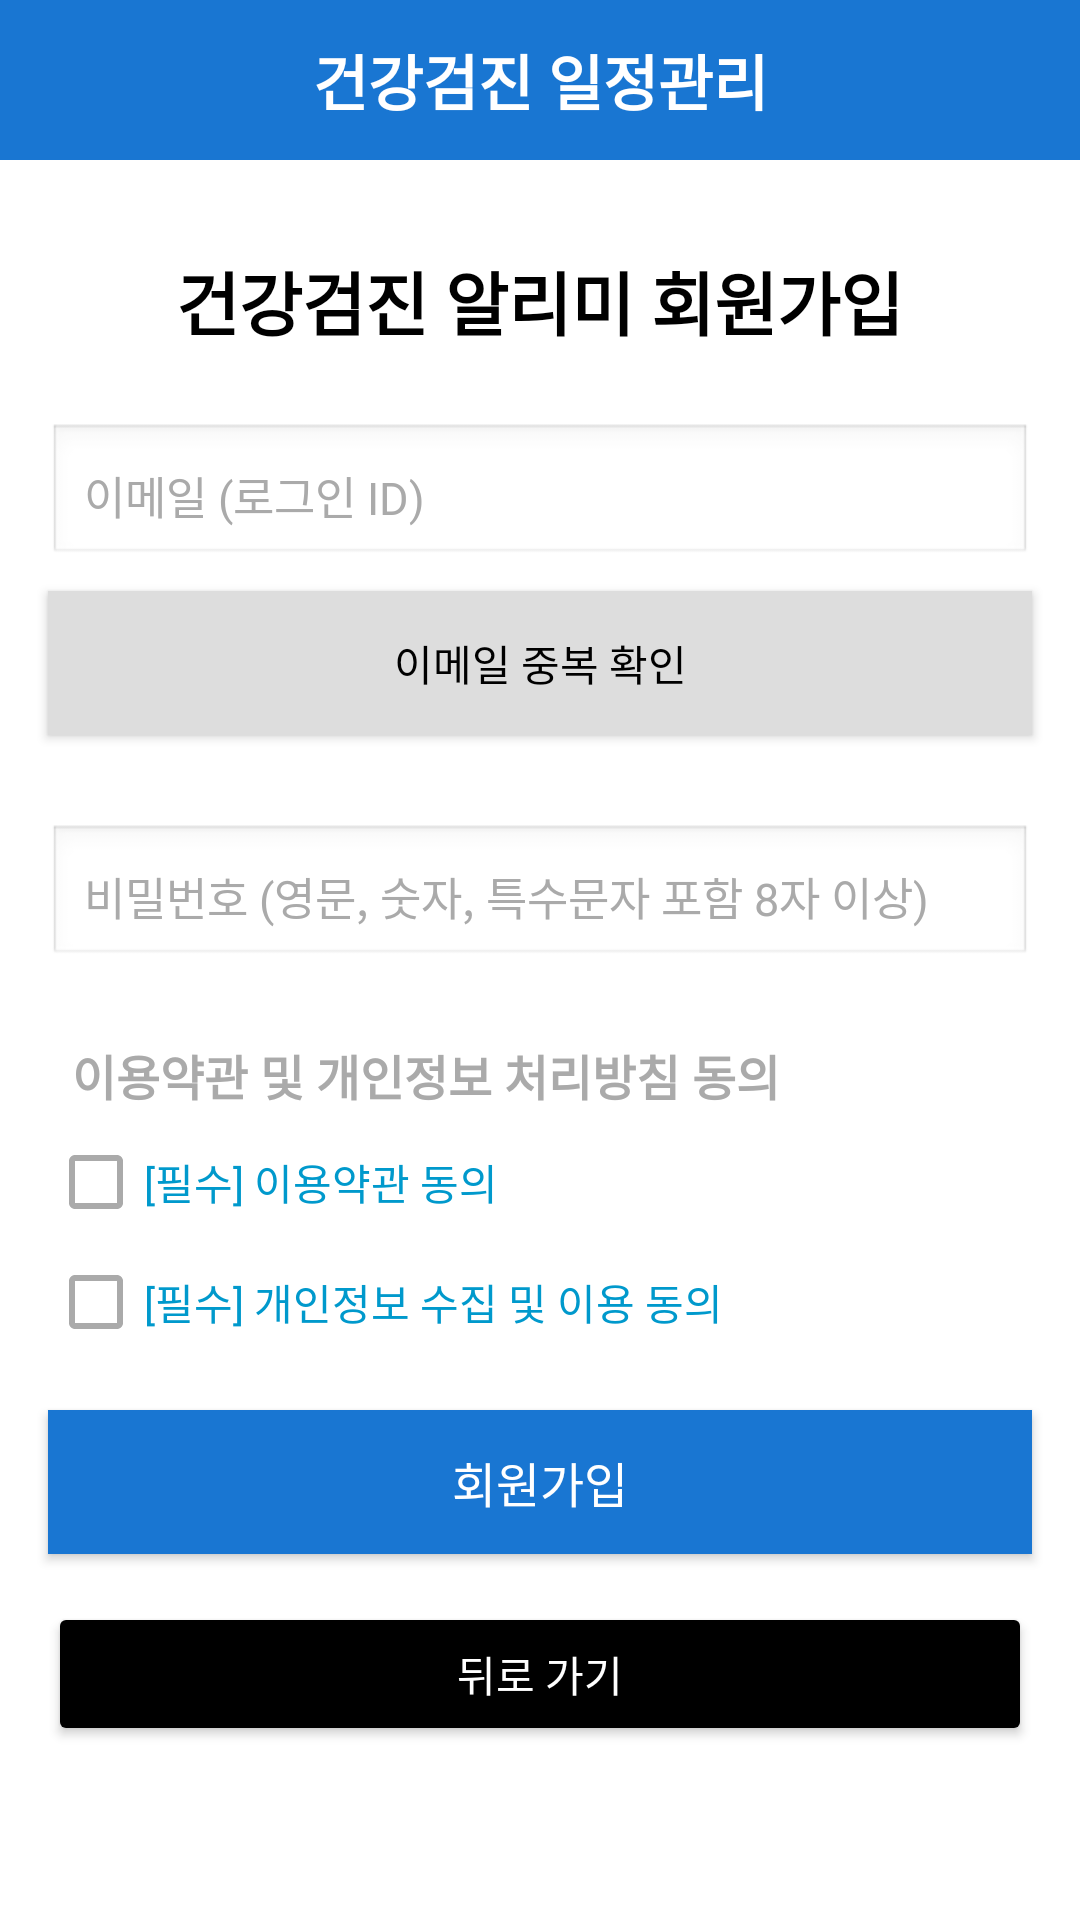

Write the Android layout XML for this screen, with the resource values it uses.
<!-- AndroidManifest.xml: application theme Theme.AppCompat.DayNight -->
<!-- res/layout/activity_register.xml -->
<?xml version="1.0" encoding="utf-8"?>
<LinearLayout xmlns:android="http://schemas.android.com/apk/res/android"
    android:layout_width="match_parent"
    android:layout_height="match_parent"
    android:background="#FFFFFF"
    android:orientation="vertical"
    android:padding="0dp">

    
    <TextView
        android:id="@+id/titleRegister"
        android:layout_width="match_parent"
        android:layout_height="wrap_content"
        android:background="#1976D2"
        android:gravity="center"
        android:padding="12dp"
        android:text="건강검진 일정관리"
        android:textColor="#FFFFFF"
        android:textSize="20sp"
        android:textStyle="bold" />

    <TextView
        android:id="@+id/tvLoginWelcome"
        android:layout_width="wrap_content"
        android:layout_height="wrap_content"
        android:layout_gravity="center_horizontal"
        android:layout_marginTop="22dp"
        android:padding="8dp"
        android:text="건강검진 알리미 회원가입"
        android:textColor="@android:color/black"
        android:textSize="23sp"
        android:textStyle="bold" />

    
    <EditText
        android:id="@+id/etEmail"
        android:layout_width="match_parent"
        android:layout_height="wrap_content"
        android:layout_marginStart="16dp"
        android:layout_marginTop="16dp"
        android:layout_marginEnd="16dp"
        android:background="@android:drawable/edit_text"
        android:hint="이메일 (로그인 ID)"
        android:textSize="15sp"
        android:inputType="textEmailAddress"
        android:padding="12dp"
        android:textColor="@android:color/black"
        android:textColorHint="@android:color/darker_gray" />

    <Button
        android:id="@+id/btnCheckEmail"
        android:layout_width="match_parent"
        android:layout_height="wrap_content"
        android:layout_marginStart="16dp"
        android:layout_marginTop="8dp"
        android:layout_marginEnd="16dp"
        android:text="이메일 중복 확인"
        android:background="#DDDDDD"
        android:textColor="@android:color/black"/>

    
    <TextView
        android:id="@+id/tvEmailCheckMessage"
        android:layout_width="match_parent"
        android:layout_height="wrap_content"
        android:layout_marginStart="16dp"
        android:layout_marginTop="4dp"
        android:layout_marginEnd="16dp"
        android:text=""
        android:textSize="13sp"
        android:textColor="@android:color/holo_red_dark"
        />

    
    <EditText
        android:id="@+id/etRegisterPassword"
        android:layout_width="match_parent"
        android:layout_height="wrap_content"
        android:layout_marginStart="16dp"
        android:layout_marginTop="8dp"
        android:layout_marginEnd="16dp"
        android:background="@android:drawable/edit_text"
        android:hint="비밀번호 (영문, 숫자, 특수문자 포함 8자 이상)"
        android:textSize="15sp"
        android:inputType="textPassword"
        android:padding="12dp"
        android:textColor="@android:color/black"
        android:textColorHint="@android:color/darker_gray" />

    
    <TextView
        android:id="@+id/tvPasswordValidation"
        android:layout_width="match_parent"
        android:layout_height="wrap_content"
        android:layout_marginStart="16dp"
        android:layout_marginTop="4dp"
        android:layout_marginEnd="16dp"
        android:text="비밀번호는 영문, 숫자, 특수문자 포함 8자 이상이어야 합니다."
        android:textColor="@android:color/holo_red_dark"
        android:textSize="13sp"
        android:visibility="gone" />

    
    <TextView
        android:layout_width="wrap_content"
        android:layout_height="wrap_content"
        android:layout_marginStart="16dp"
        android:layout_marginTop="16dp"
        android:layout_marginEnd="16dp"
        android:padding="8dp"
        android:text="이용약관 및 개인정보 처리방침 동의"
        android:textColor="@android:color/darker_gray"
        android:textSize="16sp"
        android:textStyle="bold" />

    
    <LinearLayout
        android:layout_width="match_parent"
        android:layout_height="wrap_content"
        android:gravity="center_vertical"
        android:orientation="horizontal">

        <CheckBox
            android:id="@+id/cbTerms"
            android:layout_width="wrap_content"
            android:layout_height="wrap_content"
            android:layout_marginStart="16dp"
            android:buttonTint="@android:color/darker_gray" />

        <TextView
            android:id="@+id/tvTerms"
            android:layout_width="wrap_content"
            android:layout_height="wrap_content"
            android:clickable="true"
            android:focusable="true"
            android:text="[필수] 이용약관 동의"
            android:textColor="@android:color/holo_blue_dark"
            android:textSize="14sp" />
    </LinearLayout>

    
    <LinearLayout
        android:layout_width="match_parent"
        android:layout_height="wrap_content"
        android:layout_marginStart="16dp"
        android:layout_marginTop="8dp"
        android:layout_marginEnd="16dp"
        android:gravity="center_vertical"
        android:orientation="horizontal">

        <CheckBox
            android:id="@+id/cbPrivacy"
            android:layout_width="wrap_content"
            android:layout_height="wrap_content"
            android:buttonTint="@android:color/darker_gray" />

        <TextView
            android:id="@+id/tvPrivacy"
            android:layout_width="wrap_content"
            android:layout_height="wrap_content"
            android:clickable="true"
            android:focusable="true"
            android:text="[필수] 개인정보 수집 및 이용 동의"
            android:textColor="@android:color/holo_blue_dark"
            android:textSize="14sp" />
    </LinearLayout>

    
    <Button
        android:id="@+id/btnRegister"
        android:layout_width="match_parent"
        android:layout_height="wrap_content"
        android:layout_marginStart="16dp"
        android:layout_marginTop="20dp"
        android:layout_marginEnd="16dp"
        android:background="#1976D2"
        android:padding="12dp"
        android:text="회원가입"
        android:textColor="@android:color/white"
        android:textSize="16sp" />

    
    <Button
        android:id="@+id/backButton"
        android:layout_width="match_parent"
        android:layout_height="wrap_content"
        android:text="뒤로 가기"
        android:textColor="#FFFFFF"
        android:backgroundTint="#000000"
        android:layout_marginTop="16dp"
        android:layout_marginStart="16dp"
        android:layout_marginEnd="16dp"
        />
</LinearLayout>
<!-- resources referenced by this layout -->
<resources>

</resources>
